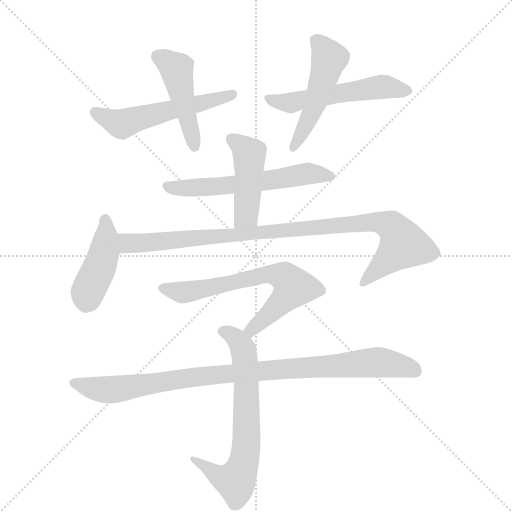
t = 0.00 s
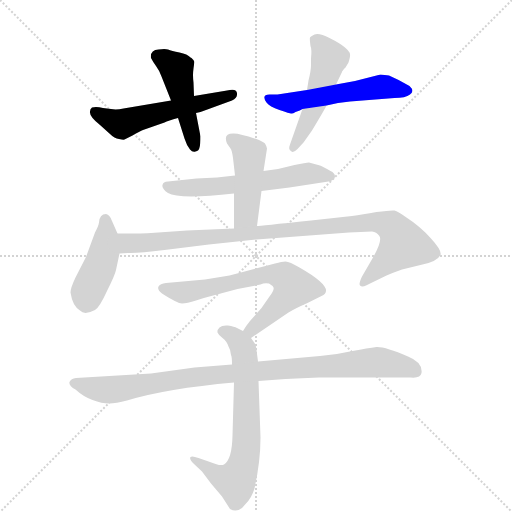
t = 1.65 s
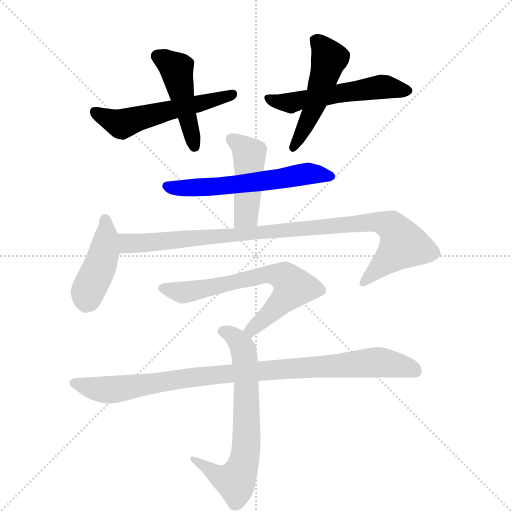
t = 3.30 s
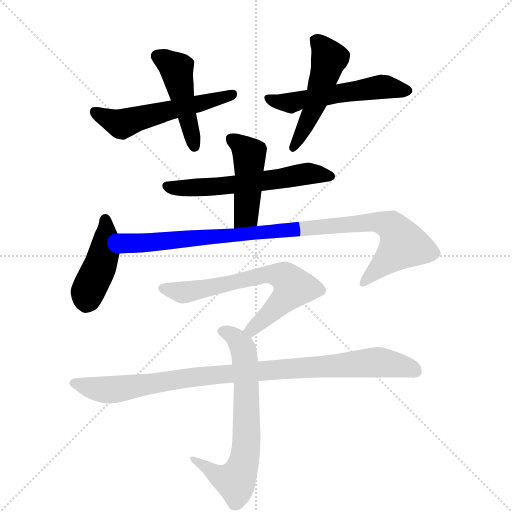
t = 4.95 s
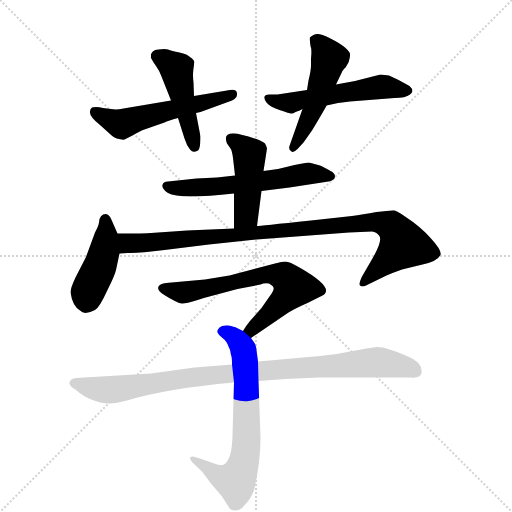
t = 6.60 s
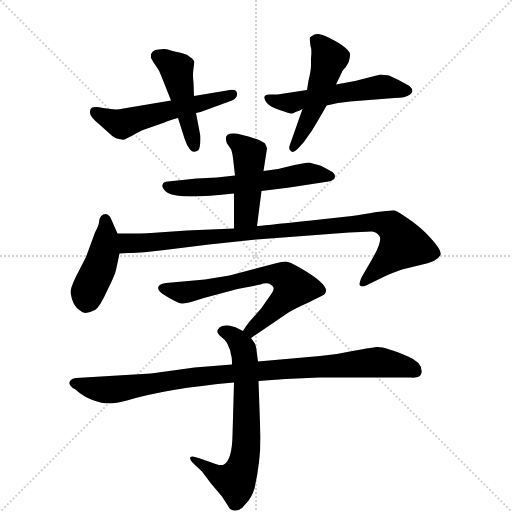
t = 8.25 s

The animated SVG that drew these frames (rendered in a browser with its animation timeline set to each time). Animation: 11 CSS @keyframes rules; one cycle of 8.25 s.

<svg version="1.1" viewBox="0 0 1024 1024" xmlns="http://www.w3.org/2000/svg">
  <g stroke="lightgray" stroke-dasharray="1,1" stroke-width="1" transform="scale(4, 4)">
    <line x1="0" y1="0" x2="256" y2="256"></line>
    <line x1="256" y1="0" x2="0" y2="256"></line>
    <line x1="128" y1="0" x2="128" y2="256"></line>
    <line x1="0" y1="128" x2="256" y2="128"></line>
  </g>
  <g transform="scale(1, -1) translate(0, -855)">
    <style type="text/css">
      
        @keyframes keyframes0 {
          from {
            stroke: blue;
            stroke-dashoffset: 543;
            stroke-width: 128;
          }
          64% {
            animation-timing-function: step-end;
            stroke: blue;
            stroke-dashoffset: 0;
            stroke-width: 128;
          }
          to {
            stroke: black;
            stroke-width: 1024;
          }
        }
        #make-me-a-hanzi-animation-0 {
          animation: keyframes0 0.69189453125s both;
          animation-delay: 0s;
          animation-timing-function: linear;
        }
      
        @keyframes keyframes1 {
          from {
            stroke: blue;
            stroke-dashoffset: 460;
            stroke-width: 128;
          }
          60% {
            animation-timing-function: step-end;
            stroke: blue;
            stroke-dashoffset: 0;
            stroke-width: 128;
          }
          to {
            stroke: black;
            stroke-width: 1024;
          }
        }
        #make-me-a-hanzi-animation-1 {
          animation: keyframes1 0.6243489583333334s both;
          animation-delay: 0.69189453125s;
          animation-timing-function: linear;
        }
      
        @keyframes keyframes2 {
          from {
            stroke: blue;
            stroke-dashoffset: 539;
            stroke-width: 128;
          }
          64% {
            animation-timing-function: step-end;
            stroke: blue;
            stroke-dashoffset: 0;
            stroke-width: 128;
          }
          to {
            stroke: black;
            stroke-width: 1024;
          }
        }
        #make-me-a-hanzi-animation-2 {
          animation: keyframes2 0.6886393229166666s both;
          animation-delay: 1.3162434895833335s;
          animation-timing-function: linear;
        }
      
        @keyframes keyframes3 {
          from {
            stroke: blue;
            stroke-dashoffset: 498;
            stroke-width: 128;
          }
          62% {
            animation-timing-function: step-end;
            stroke: blue;
            stroke-dashoffset: 0;
            stroke-width: 128;
          }
          to {
            stroke: black;
            stroke-width: 1024;
          }
        }
        #make-me-a-hanzi-animation-3 {
          animation: keyframes3 0.6552734375s both;
          animation-delay: 2.0048828125s;
          animation-timing-function: linear;
        }
      
        @keyframes keyframes4 {
          from {
            stroke: blue;
            stroke-dashoffset: 584;
            stroke-width: 128;
          }
          66% {
            animation-timing-function: step-end;
            stroke: blue;
            stroke-dashoffset: 0;
            stroke-width: 128;
          }
          to {
            stroke: black;
            stroke-width: 1024;
          }
        }
        #make-me-a-hanzi-animation-4 {
          animation: keyframes4 0.7252604166666666s both;
          animation-delay: 2.66015625s;
          animation-timing-function: linear;
        }
      
        @keyframes keyframes5 {
          from {
            stroke: blue;
            stroke-dashoffset: 451;
            stroke-width: 128;
          }
          59% {
            animation-timing-function: step-end;
            stroke: blue;
            stroke-dashoffset: 0;
            stroke-width: 128;
          }
          to {
            stroke: black;
            stroke-width: 1024;
          }
        }
        #make-me-a-hanzi-animation-5 {
          animation: keyframes5 0.6170247395833334s both;
          animation-delay: 3.3854166666666665s;
          animation-timing-function: linear;
        }
      
        @keyframes keyframes6 {
          from {
            stroke: blue;
            stroke-dashoffset: 427;
            stroke-width: 128;
          }
          58% {
            animation-timing-function: step-end;
            stroke: blue;
            stroke-dashoffset: 0;
            stroke-width: 128;
          }
          to {
            stroke: black;
            stroke-width: 1024;
          }
        }
        #make-me-a-hanzi-animation-6 {
          animation: keyframes6 0.5974934895833334s both;
          animation-delay: 4.00244140625s;
          animation-timing-function: linear;
        }
      
        @keyframes keyframes7 {
          from {
            stroke: blue;
            stroke-dashoffset: 960;
            stroke-width: 128;
          }
          76% {
            animation-timing-function: step-end;
            stroke: blue;
            stroke-dashoffset: 0;
            stroke-width: 128;
          }
          to {
            stroke: black;
            stroke-width: 1024;
          }
        }
        #make-me-a-hanzi-animation-7 {
          animation: keyframes7 1.03125s both;
          animation-delay: 4.599934895833333s;
          animation-timing-function: linear;
        }
      
        @keyframes keyframes8 {
          from {
            stroke: blue;
            stroke-dashoffset: 661;
            stroke-width: 128;
          }
          68% {
            animation-timing-function: step-end;
            stroke: blue;
            stroke-dashoffset: 0;
            stroke-width: 128;
          }
          to {
            stroke: black;
            stroke-width: 1024;
          }
        }
        #make-me-a-hanzi-animation-8 {
          animation: keyframes8 0.7879231770833334s both;
          animation-delay: 5.631184895833333s;
          animation-timing-function: linear;
        }
      
        @keyframes keyframes9 {
          from {
            stroke: blue;
            stroke-dashoffset: 675;
            stroke-width: 128;
          }
          69% {
            animation-timing-function: step-end;
            stroke: blue;
            stroke-dashoffset: 0;
            stroke-width: 128;
          }
          to {
            stroke: black;
            stroke-width: 1024;
          }
        }
        #make-me-a-hanzi-animation-9 {
          animation: keyframes9 0.79931640625s both;
          animation-delay: 6.419108072916666s;
          animation-timing-function: linear;
        }
      
        @keyframes keyframes10 {
          from {
            stroke: blue;
            stroke-dashoffset: 943;
            stroke-width: 128;
          }
          75% {
            animation-timing-function: step-end;
            stroke: blue;
            stroke-dashoffset: 0;
            stroke-width: 128;
          }
          to {
            stroke: black;
            stroke-width: 1024;
          }
        }
        #make-me-a-hanzi-animation-10 {
          animation: keyframes10 1.0174153645833333s both;
          animation-delay: 7.218424479166666s;
          animation-timing-function: linear;
        }
      
    </style>
    
      <path d="M 342 654 L 247 638 Q 233 635 222 637 L 206 639 Q 193 642 184 640 Q 180 637 180 632 Q 178 622 200 605 L 220 587 Q 229 578 238 577 Q 247 575 249 576 L 265 584 Q 280 593 286 595 L 329 610 Q 336 614 356 619 L 392 629 L 401 631 L 464 654 Q 475 659 474 668 Q 474 679 454 674 L 388 663 L 342 654 Z" fill="lightgray"></path>
    
      <path d="M 323 702 L 342 654 L 356 619 L 369 578 Q 373 565 380 556 Q 385 550 391 552 Q 398 553 399 560 Q 401 567 401 582 L 392 629 L 388 663 L 387 690 Q 385 705 387 718 Q 389 731 388 733 Q 388 734 383 739 L 381 740 Q 375 747 359 750 Q 343 753 336 756 Q 330 758 317 756 Q 300 755 302 739 Q 305 733 312 723 Q 320 712 323 702 Z" fill="lightgray"></path>
    
      <path d="M 614 675 L 555 666 L 539 666 Q 522 666 533 650 Q 539 642 559 635 Q 580 628 582 628 Q 585 627 591 631 Q 601 634 605 637 L 653 644 L 676 649 L 700 652 L 789 659 Q 811 659 820 666 Q 830 673 819 683 Q 799 695 778 704 L 761 706 L 710 693 L 672 686 L 614 675 Z" fill="lightgray"></path>
    
      <path d="M 691 720 L 697 730 Q 701 743 700 747 Q 700 751 690 760 Q 681 768 659 779 Q 638 790 629 786 Q 621 782 620 780 Q 619 778 621 763 Q 624 756 622 738 L 622 724 Q 622 714 617 694 L 614 675 L 605 637 L 580 566 Q 576 556 582 553 Q 586 548 595 557 L 607 570 L 624 594 Q 651 639 653 644 L 672 686 L 684 711 Q 684 713 691 720 Z" fill="lightgray"></path>
    
      <path d="M 556 517 L 527 513 L 470 504 L 434 500 L 393 498 L 336 492 Q 326 492 325 485 Q 323 478 336 469 Q 358 456 468 468 L 523 473 L 579 480 L 657 492 Q 670 495 670 502 Q 670 509 661 513 Q 646 522 640 524 L 618 530 Q 612 530 589 525 L 556 517 Z" fill="lightgray"></path>
    
      <path d="M 527 513 L 534 558 Q 532 565 530 568 Q 529 570 518 575 Q 478 589 466 588 Q 446 588 454 568 L 461 558 Q 464 554 466 539 L 470 504 L 468 468 L 468 398 C 468 368 510 373 514 403 L 523 473 L 527 513 Z" fill="lightgray"></path>
    
      <path d="M 235 388 L 224 413 Q 220 425 212 427 Q 199 427 198 410 Q 197 403 190 390 L 172 341 L 151 300 Q 141 279 141 270 Q 145 243 160 234 Q 169 224 190 235 Q 199 240 214 273 Q 230 305 232 315 L 239 348 C 243 369 243 369 235 388 Z" fill="lightgray"></path>
    
      <path d="M 468 398 L 374 394 L 302 389 Q 293 388 235 388 C 205 388 209 347 239 348 L 256 349 Q 275 348 329 355 L 418 366 L 513 376 L 698 390 L 744 392 Q 753 391 758 384 Q 767 375 742 333 L 724 302 Q 717 287 720 284 Q 724 280 732 284 L 773 304 Q 784 309 804 316 L 845 326 Q 874 332 881 345 Q 884 354 862 378 Q 841 402 810 422 Q 796 432 789 434 Q 782 435 753 431 Q 725 426 704 423 L 622 414 Q 518 403 514 403 L 468 398 Z" fill="lightgray"></path>
    
      <path d="M 459 304 L 410 296 L 332 289 Q 320 288 317 282 Q 314 275 324 268 Q 355 248 364 248 Q 374 248 392 254 Q 410 260 430 265 L 475 277 L 521 286 Q 529 290 538 288 Q 545 284 547 280 Q 549 275 539 262 L 523 239 L 500 213 Q 491 202 486 193 C 470 168 477 162 502 179 L 577 230 Q 590 238 615 249 L 643 263 Q 674 277 599 320 Q 579 332 571 332 Q 564 332 550 328 L 459 304 Z" fill="lightgray"></path>
    
      <path d="M 486 193 L 474 199 Q 469 202 456 204 Q 444 205 439 200 Q 434 195 435 190 Q 437 185 445 179 Q 454 172 457 162 Q 461 156 462 145 Q 464 142 464 126 L 468 90 L 465 -16 Q 464 -64 448 -74 Q 441 -78 420 -69 L 397 -61 Q 384 -56 381 -59 Q 378 -63 387 -72 L 404 -88 L 422 -112 L 444 -138 L 460 -163 Q 477 -173 492 -152 Q 503 -141 509 -122 Q 521 -68 521 -20 L 517 93 L 516 132 L 514 147 Q 512 166 509 169 L 502 179 L 486 193 Z" fill="lightgray"></path>
    
      <path d="M 464 126 L 389 120 L 302 108 L 152 99 Q 142 98 139 91 Q 137 84 151 76 Q 166 62 185 55 Q 204 48 218 48 Q 232 48 254 54 Q 333 78 468 90 L 517 93 L 571 97 L 638 100 L 821 100 Q 841 98 843 109 Q 846 130 816 142 Q 770 162 753 161 Q 736 159 705 153 Q 675 146 640 143 L 516 132 L 464 126 Z" fill="lightgray"></path>
    
    
      <clipPath id="make-me-a-hanzi-clip-0">
        <path d="M 342 654 L 247 638 Q 233 635 222 637 L 206 639 Q 193 642 184 640 Q 180 637 180 632 Q 178 622 200 605 L 220 587 Q 229 578 238 577 Q 247 575 249 576 L 265 584 Q 280 593 286 595 L 329 610 Q 336 614 356 619 L 392 629 L 401 631 L 464 654 Q 475 659 474 668 Q 474 679 454 674 L 388 663 L 342 654 Z"></path>
      </clipPath>
      <path clip-path="url(#make-me-a-hanzi-clip-0)" d="M 190 632 L 243 607 L 464 666" fill="none" id="make-me-a-hanzi-animation-0" stroke-dasharray="415 830" stroke-linecap="round"></path>
    
      <clipPath id="make-me-a-hanzi-clip-1">
        <path d="M 323 702 L 342 654 L 356 619 L 369 578 Q 373 565 380 556 Q 385 550 391 552 Q 398 553 399 560 Q 401 567 401 582 L 392 629 L 388 663 L 387 690 Q 385 705 387 718 Q 389 731 388 733 Q 388 734 383 739 L 381 740 Q 375 747 359 750 Q 343 753 336 756 Q 330 758 317 756 Q 300 755 302 739 Q 305 733 312 723 Q 320 712 323 702 Z"></path>
      </clipPath>
      <path clip-path="url(#make-me-a-hanzi-clip-1)" d="M 315 742 L 354 714 L 389 562" fill="none" id="make-me-a-hanzi-animation-1" stroke-dasharray="332 664" stroke-linecap="round"></path>
    
      <clipPath id="make-me-a-hanzi-clip-2">
        <path d="M 614 675 L 555 666 L 539 666 Q 522 666 533 650 Q 539 642 559 635 Q 580 628 582 628 Q 585 627 591 631 Q 601 634 605 637 L 653 644 L 676 649 L 700 652 L 789 659 Q 811 659 820 666 Q 830 673 819 683 Q 799 695 778 704 L 761 706 L 710 693 L 672 686 L 614 675 Z"></path>
      </clipPath>
      <path clip-path="url(#make-me-a-hanzi-clip-2)" d="M 536 658 L 572 649 L 761 681 L 815 674" fill="none" id="make-me-a-hanzi-animation-2" stroke-dasharray="411 822" stroke-linecap="round"></path>
    
      <clipPath id="make-me-a-hanzi-clip-3">
        <path d="M 691 720 L 697 730 Q 701 743 700 747 Q 700 751 690 760 Q 681 768 659 779 Q 638 790 629 786 Q 621 782 620 780 Q 619 778 621 763 Q 624 756 622 738 L 622 724 Q 622 714 617 694 L 614 675 L 605 637 L 580 566 Q 576 556 582 553 Q 586 548 595 557 L 607 570 L 624 594 Q 651 639 653 644 L 672 686 L 684 711 Q 684 713 691 720 Z"></path>
      </clipPath>
      <path clip-path="url(#make-me-a-hanzi-clip-3)" d="M 629 777 L 659 738 L 624 631 L 587 560" fill="none" id="make-me-a-hanzi-animation-3" stroke-dasharray="370 740" stroke-linecap="round"></path>
    
      <clipPath id="make-me-a-hanzi-clip-4">
        <path d="M 556 517 L 527 513 L 470 504 L 434 500 L 393 498 L 336 492 Q 326 492 325 485 Q 323 478 336 469 Q 358 456 468 468 L 523 473 L 579 480 L 657 492 Q 670 495 670 502 Q 670 509 661 513 Q 646 522 640 524 L 618 530 Q 612 530 589 525 L 556 517 Z"></path>
      </clipPath>
      <path clip-path="url(#make-me-a-hanzi-clip-4)" d="M 334 483 L 368 478 L 433 481 L 615 507 L 660 503" fill="none" id="make-me-a-hanzi-animation-4" stroke-dasharray="456 912" stroke-linecap="round"></path>
    
      <clipPath id="make-me-a-hanzi-clip-5">
        <path d="M 527 513 L 534 558 Q 532 565 530 568 Q 529 570 518 575 Q 478 589 466 588 Q 446 588 454 568 L 461 558 Q 464 554 466 539 L 470 504 L 468 468 L 468 398 C 468 368 510 373 514 403 L 523 473 L 527 513 Z"></path>
      </clipPath>
      <path clip-path="url(#make-me-a-hanzi-clip-5)" d="M 463 576 L 498 548 L 493 425 L 475 405" fill="none" id="make-me-a-hanzi-animation-5" stroke-dasharray="323 646" stroke-linecap="round"></path>
    
      <clipPath id="make-me-a-hanzi-clip-6">
        <path d="M 235 388 L 224 413 Q 220 425 212 427 Q 199 427 198 410 Q 197 403 190 390 L 172 341 L 151 300 Q 141 279 141 270 Q 145 243 160 234 Q 169 224 190 235 Q 199 240 214 273 Q 230 305 232 315 L 239 348 C 243 369 243 369 235 388 Z"></path>
      </clipPath>
      <path clip-path="url(#make-me-a-hanzi-clip-6)" d="M 210 417 L 208 349 L 175 270 L 174 253" fill="none" id="make-me-a-hanzi-animation-6" stroke-dasharray="299 598" stroke-linecap="round"></path>
    
      <clipPath id="make-me-a-hanzi-clip-7">
        <path d="M 468 398 L 374 394 L 302 389 Q 293 388 235 388 C 205 388 209 347 239 348 L 256 349 Q 275 348 329 355 L 418 366 L 513 376 L 698 390 L 744 392 Q 753 391 758 384 Q 767 375 742 333 L 724 302 Q 717 287 720 284 Q 724 280 732 284 L 773 304 Q 784 309 804 316 L 845 326 Q 874 332 881 345 Q 884 354 862 378 Q 841 402 810 422 Q 796 432 789 434 Q 782 435 753 431 Q 725 426 704 423 L 622 414 Q 518 403 514 403 L 468 398 Z"></path>
      </clipPath>
      <path clip-path="url(#make-me-a-hanzi-clip-7)" d="M 243 355 L 256 369 L 317 370 L 749 411 L 778 405 L 796 388 L 805 364 L 726 288" fill="none" id="make-me-a-hanzi-animation-7" stroke-dasharray="832 1664" stroke-linecap="round"></path>
    
      <clipPath id="make-me-a-hanzi-clip-8">
        <path d="M 459 304 L 410 296 L 332 289 Q 320 288 317 282 Q 314 275 324 268 Q 355 248 364 248 Q 374 248 392 254 Q 410 260 430 265 L 475 277 L 521 286 Q 529 290 538 288 Q 545 284 547 280 Q 549 275 539 262 L 523 239 L 500 213 Q 491 202 486 193 C 470 168 477 162 502 179 L 577 230 Q 590 238 615 249 L 643 263 Q 674 277 599 320 Q 579 332 571 332 Q 564 332 550 328 L 459 304 Z"></path>
      </clipPath>
      <path clip-path="url(#make-me-a-hanzi-clip-8)" d="M 326 278 L 379 271 L 547 307 L 576 297 L 588 281 L 579 268 L 513 203 L 494 194" fill="none" id="make-me-a-hanzi-animation-8" stroke-dasharray="533 1066" stroke-linecap="round"></path>
    
      <clipPath id="make-me-a-hanzi-clip-9">
        <path d="M 486 193 L 474 199 Q 469 202 456 204 Q 444 205 439 200 Q 434 195 435 190 Q 437 185 445 179 Q 454 172 457 162 Q 461 156 462 145 Q 464 142 464 126 L 468 90 L 465 -16 Q 464 -64 448 -74 Q 441 -78 420 -69 L 397 -61 Q 384 -56 381 -59 Q 378 -63 387 -72 L 404 -88 L 422 -112 L 444 -138 L 460 -163 Q 477 -173 492 -152 Q 503 -141 509 -122 Q 521 -68 521 -20 L 517 93 L 516 132 L 514 147 Q 512 166 509 169 L 502 179 L 486 193 Z"></path>
      </clipPath>
      <path clip-path="url(#make-me-a-hanzi-clip-9)" d="M 447 191 L 476 173 L 488 148 L 493 71 L 489 -66 L 471 -108 L 433 -95 L 385 -65" fill="none" id="make-me-a-hanzi-animation-9" stroke-dasharray="547 1094" stroke-linecap="round"></path>
    
      <clipPath id="make-me-a-hanzi-clip-10">
        <path d="M 464 126 L 389 120 L 302 108 L 152 99 Q 142 98 139 91 Q 137 84 151 76 Q 166 62 185 55 Q 204 48 218 48 Q 232 48 254 54 Q 333 78 468 90 L 517 93 L 571 97 L 638 100 L 821 100 Q 841 98 843 109 Q 846 130 816 142 Q 770 162 753 161 Q 736 159 705 153 Q 675 146 640 143 L 516 132 L 464 126 Z"></path>
      </clipPath>
      <path clip-path="url(#make-me-a-hanzi-clip-10)" d="M 149 90 L 199 76 L 230 76 L 413 104 L 743 130 L 782 127 L 829 114" fill="none" id="make-me-a-hanzi-animation-10" stroke-dasharray="815 1630" stroke-linecap="round"></path>
    
  </g>
</svg>
